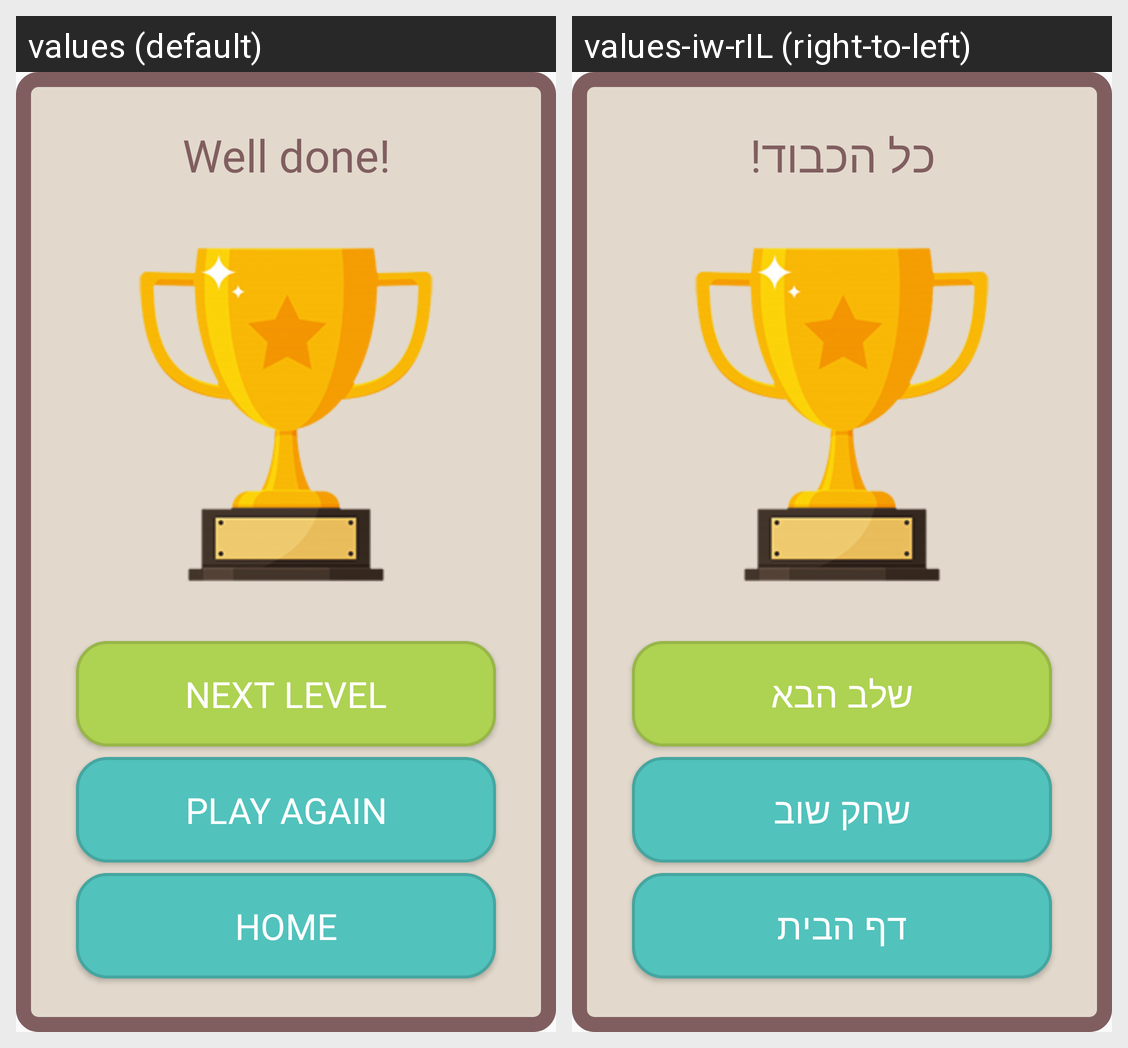

This grid shows one Android layout under two languages. Give, for every string resource on the screen, its name, the default text and each shown locale's text.
Android screen res/layout/winner_dialog.xml rendered under 2 locales, left to right: values (default), values-iw-rIL (right-to-left). Device: Nexus 5 (rendered at 1080×1920; each locale shown at half size, 540×960, under a caption strip naming it); theme AppTheme.
Strings drawn on this screen, with the default value and each locale's value (text and hints the layout hard-codes, and strings that could not be matched under every locale, appear in the picture but are not listed):

well_done
  values: Well done!
  values-iw-rIL: כל הכבוד!

next_level
  values: Next level
  values-iw-rIL: שלב הבא

play_Again
  values: Play again
  values-iw-rIL: שחק שוב

home_page
  values: Home
  values-iw-rIL: דף הבית
